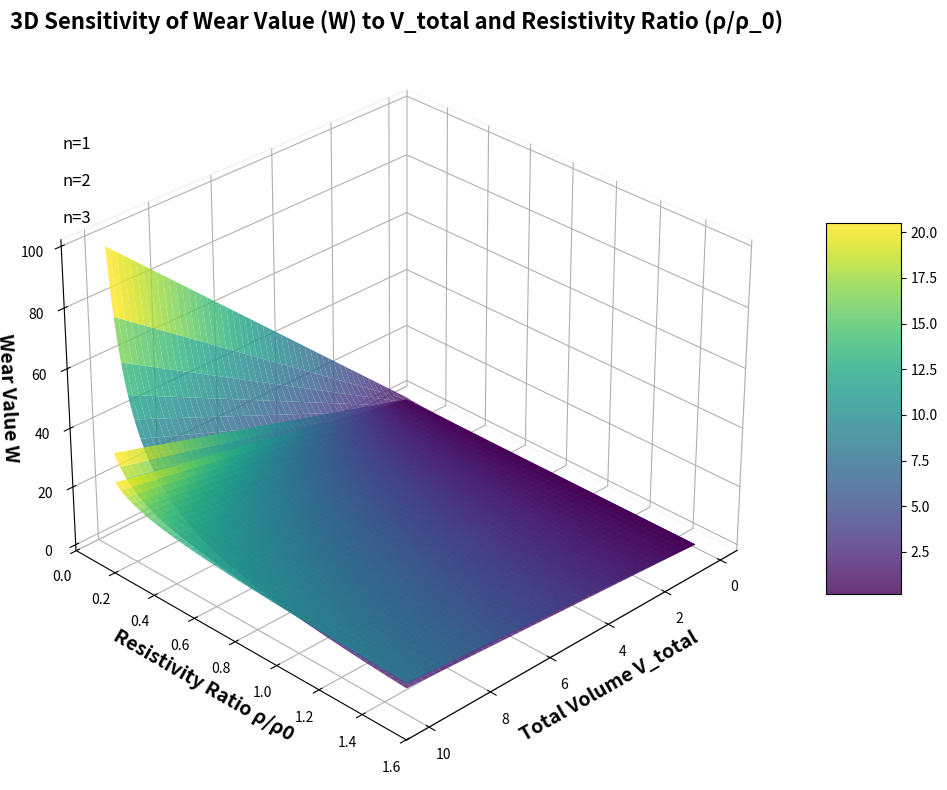

Reproduce this figure in Python.
import numpy as np
import matplotlib.pyplot as plt
from mpl_toolkits.mplot3d import Axes3D

# 定义参数
r = 1.0  # 比例系数
rho_0 = 1.0  # 参考电阻率
V_values = np.linspace(0.1, 10, 200)  # 体积 V_total 的变化范围，增加分辨率
rho_values = np.linspace(0.1, 1.5, 200)  # 缩小电阻率比值范围，从 0.1 到 1.5
n_values = [1, 2, 3]  # 不同的 n 值

# 创建网格
V_grid, rho_grid = np.meshgrid(V_values, rho_values)

# 创建一个图形和 3D 子图
fig = plt.figure(figsize=(12, 8))
ax = fig.add_subplot(111, projection='3d')

# 计算不同 n 值下的 W，并绘制多条曲线
for n in n_values:
    # 计算对应的 phi 值
    phi_grid = (rho_0 / rho_grid) ** (1 / n)
    
    # 计算 W
    W_grid = r * V_grid * phi_grid
    
    # 使用颜色映射绘制三维曲面
    surf = ax.plot_surface(V_grid, rho_grid, W_grid, cmap='viridis', alpha=0.8, edgecolor='none')
    
    # 给每个表面添加标签
    ax.text2D(0.05, 0.9 - 0.05 * n, f'n={n}', transform=ax.transAxes, fontsize=12, color='black')

# 添加标签和标题
ax.set_xlabel('Total Volume V_total', fontsize=14, fontweight='bold')
ax.set_ylabel('Resistivity Ratio ρ/ρ0', fontsize=14, fontweight='bold')
ax.set_zlabel('Wear Value W', fontsize=14, fontweight='bold')
ax.set_title('3D Sensitivity of Wear Value (W) to V_total and Resistivity Ratio (ρ/ρ_0)', fontsize=16, fontweight='bold')

# 添加颜色条
fig.colorbar(surf, ax=ax, shrink=0.5, aspect=5)

# 设置背景为白色
fig.patch.set_facecolor('white')  # 设置图形背景颜色为白色
ax.set_facecolor('white')  # 设置坐标轴背景颜色为白色

# 禁用坐标面背景，使坐标面为白色
ax.xaxis.pane.fill = False  # 禁用 X 轴面板背景
ax.yaxis.pane.fill = False  # 禁用 Y 轴面板背景
ax.zaxis.pane.fill = False  # 禁用 Z 轴面板背景

# 调整视角
ax.view_init(elev=30, azim=45)  # 调整视角

# 显示图形
plt.tight_layout()
plt.show()
